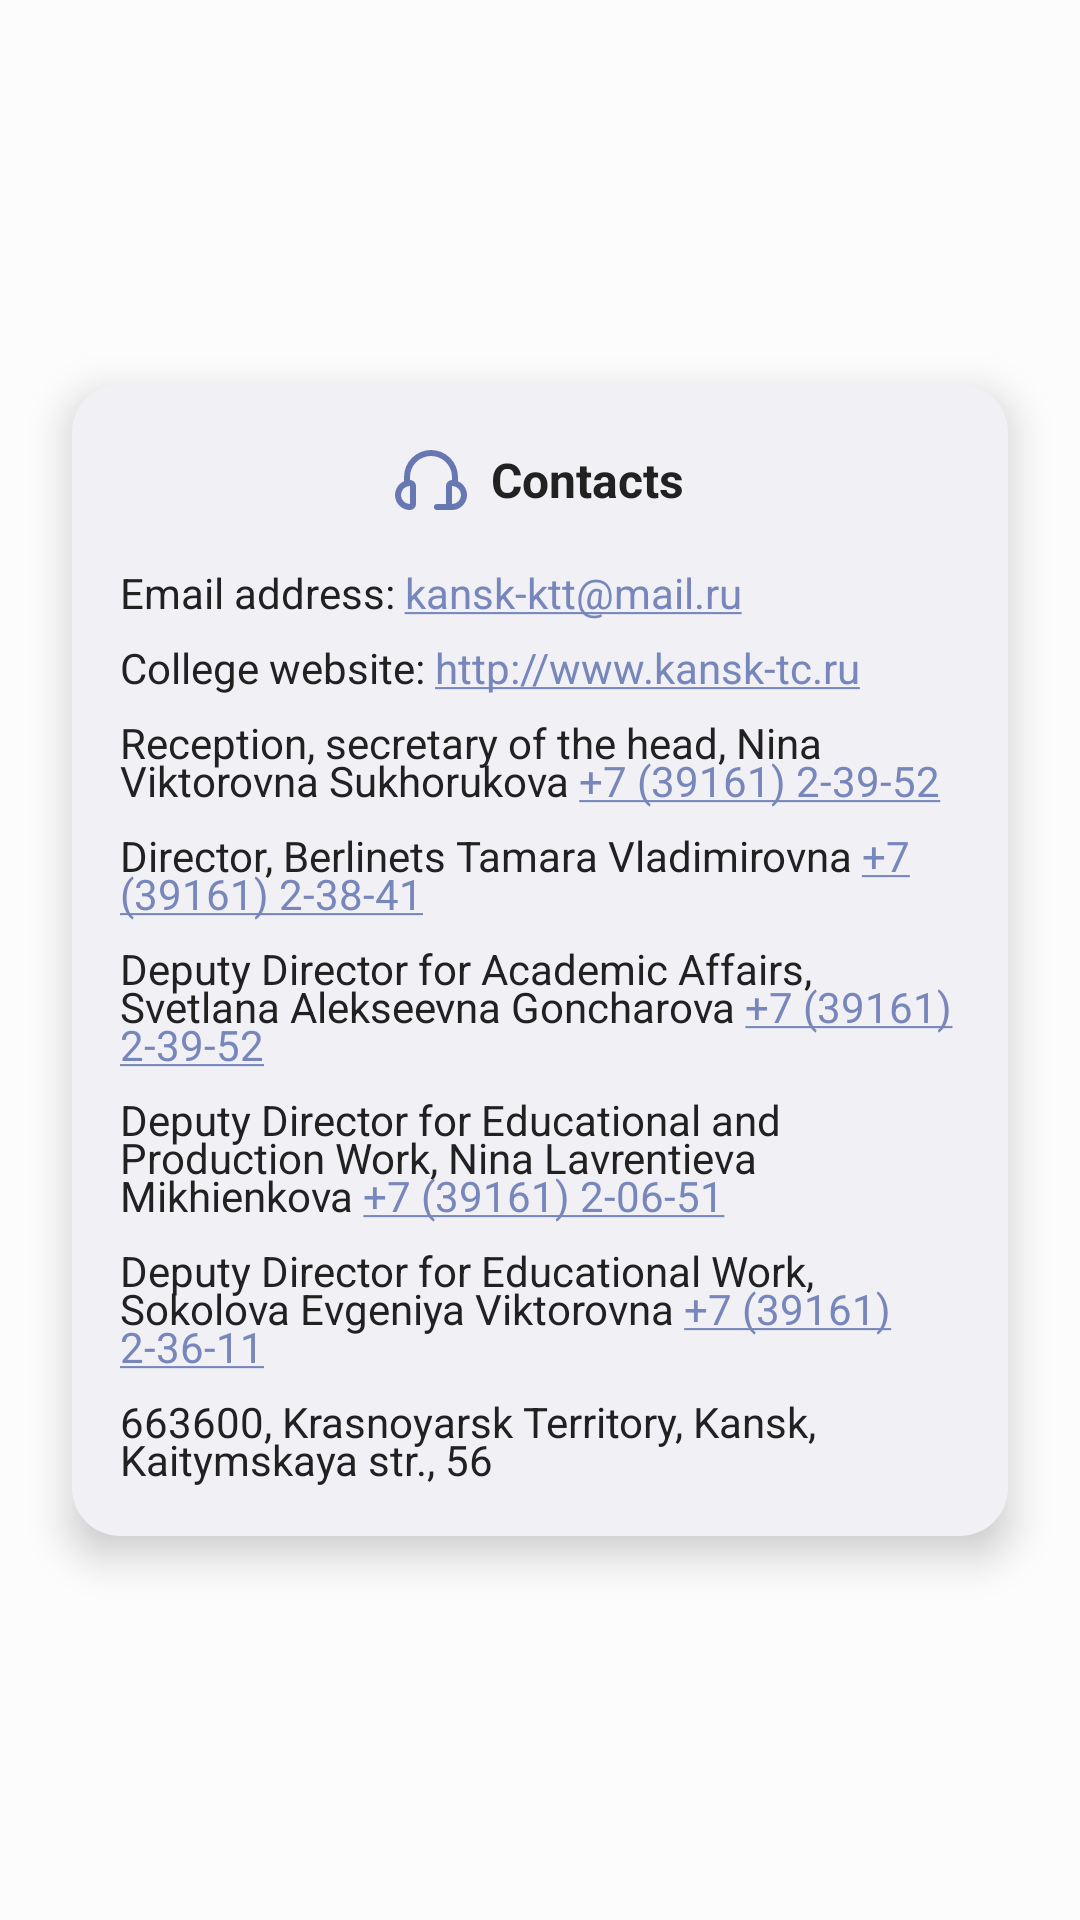

The Android layout XML behind this screen, and the referenced resources:
<!-- AndroidManifest.xml: application theme Theme.KTC -->
<!-- res/layout/fragment_contact_info.xml -->
<?xml version="1.0" encoding="utf-8"?>
<androidx.constraintlayout.widget.ConstraintLayout xmlns:android="http://schemas.android.com/apk/res/android"
    xmlns:app="http://schemas.android.com/apk/res-auto"
    xmlns:tools="http://schemas.android.com/tools"
    android:layout_width="match_parent"
    android:layout_height="match_parent"
    tools:context=".ui.fragments.ContactInfoFragment">

    <androidx.constraintlayout.widget.ConstraintLayout
        android:layout_width="0dp"
        android:layout_height="wrap_content"
        android:layout_marginLeft="24dp"
        android:layout_marginRight="24dp"
        android:background="@drawable/shape_background_secondary"
        android:elevation="8sp"
        android:padding="16dp"
        app:layout_constraintBottom_toBottomOf="parent"
        app:layout_constraintEnd_toEndOf="parent"
        app:layout_constraintStart_toStartOf="parent"
        app:layout_constraintTop_toTopOf="parent">

        <LinearLayout
            android:id="@+id/title"
            android:layout_width="match_parent"
            android:layout_height="match_parent"
            android:layout_marginTop="4dp"
            android:gravity="center"
            android:orientation="horizontal"
            app:layout_constraintEnd_toEndOf="parent"
            app:layout_constraintStart_toStartOf="parent"
            app:layout_constraintTop_toTopOf="parent"
            tools:ignore="UseCompoundDrawables">

            <ImageView
                android:id="@+id/contact_info_img"
                android:layout_width="24dp"
                android:layout_height="24dp"
                android:layout_marginEnd="8dp"
                android:src="@drawable/ic_headset"
                app:tint="?colorPrimary"
                tools:ignore="ContentDescription,ImageContrastCheck" />

            <TextView
                android:id="@+id/contact_info_title"
                android:layout_width="wrap_content"
                android:layout_height="wrap_content"
                android:text="@string/title_contact_info"
                android:textSize="16sp"
                android:textStyle="bold" />
        </LinearLayout>

        <TextView
            android:id="@+id/contact_email_title"
            android:layout_width="wrap_content"
            android:layout_height="wrap_content"
            android:layout_marginTop="16dp"
            android:autoLink="email"
            android:text="@string/contact_email"
            app:layout_constraintStart_toStartOf="parent"
            app:layout_constraintTop_toBottomOf="@id/title"
            tools:ignore="TouchTargetSizeCheck,TextContrastCheck" />

        <TextView
            android:id="@+id/contact_site_title"
            android:layout_width="wrap_content"
            android:layout_height="wrap_content"
            android:layout_marginTop="6dp"
            android:autoLink="web"
            android:text="@string/contact_site"
            app:layout_constraintStart_toStartOf="parent"
            app:layout_constraintTop_toBottomOf="@+id/contact_email_title"
            tools:ignore="TextContrastCheck,TouchTargetSizeCheck" />

        <TextView
            android:id="@+id/contact_phone_title"
            android:layout_width="wrap_content"
            android:layout_height="wrap_content"
            android:layout_marginTop="6dp"
            android:autoLink="phone"
            android:lineSpacingExtra="-4sp"
            android:text="@string/contact_phone"
            app:layout_constraintStart_toStartOf="parent"
            app:layout_constraintTop_toBottomOf="@+id/contact_site_title"
            tools:ignore="TouchTargetSizeCheck" />

        <TextView
            android:id="@+id/contact_phone_director_title"
            android:layout_width="wrap_content"
            android:layout_height="wrap_content"
            android:layout_marginTop="6dp"
            android:autoLink="phone"
            android:lineSpacingExtra="-4sp"
            android:text="@string/contact_phone_director"
            app:layout_constraintStart_toStartOf="parent"
            app:layout_constraintTop_toBottomOf="@+id/contact_phone_title"
            tools:ignore="TouchTargetSizeCheck" />

        <TextView
            android:id="@+id/contact_phone_dep_dir_academic_title"
            android:layout_width="wrap_content"
            android:layout_height="wrap_content"
            android:layout_marginTop="6dp"
            android:autoLink="phone"
            android:lineSpacingExtra="-4sp"
            android:text="@string/contact_phone_dep_dir_academic"
            app:layout_constraintStart_toStartOf="parent"
            app:layout_constraintTop_toBottomOf="@+id/contact_phone_director_title"
            tools:ignore="TouchTargetSizeCheck" />

        <TextView
            android:id="@+id/contact_phone_dep_dir_academic_work_title"
            android:layout_width="wrap_content"
            android:layout_height="wrap_content"
            android:layout_marginTop="6dp"
            android:autoLink="phone"
            android:lineSpacingExtra="-4sp"
            android:text="@string/contact_phone_dep_dir_academic_work"
            app:layout_constraintStart_toStartOf="parent"
            app:layout_constraintTop_toBottomOf="@+id/contact_phone_dep_dir_academic_title"
            tools:ignore="TouchTargetSizeCheck" />

        <TextView
            android:id="@+id/contact_dep_dir_educational_title"
            android:layout_width="wrap_content"
            android:layout_height="wrap_content"
            android:layout_marginTop="6dp"
            android:autoLink="phone"
            android:lineSpacingExtra="-4sp"
            android:text="@string/contact_phone_dep_dir_educational"
            app:layout_constraintStart_toStartOf="parent"
            app:layout_constraintTop_toBottomOf="@+id/contact_phone_dep_dir_academic_work_title"
            tools:ignore="TouchTargetSizeCheck" />

        <TextView
            android:id="@+id/contact_address_title"
            android:layout_width="wrap_content"
            android:layout_height="wrap_content"
            android:layout_marginTop="6dp"
            android:lineSpacingExtra="-4sp"
            android:text="@string/contact_address"
            app:layout_constraintStart_toStartOf="parent"
            app:layout_constraintTop_toBottomOf="@+id/contact_dep_dir_educational_title"
            tools:ignore="TouchTargetSizeCheck" />
    </androidx.constraintlayout.widget.ConstraintLayout>
</androidx.constraintlayout.widget.ConstraintLayout>
<!-- resources referenced by this layout -->
<resources>
  <!-- drawable ic_headset (drawable) -->
  <vector xmlns:android="http://schemas.android.com/apk/res/android"
      android:width="@dimen/default_img_width"
      android:height="@dimen/default_img_width"
      android:viewportWidth="24"
      android:viewportHeight="24">
    <path
        android:fillColor="#FF000000"
        android:pathData="M21,12.424L21,11A9,9 0,0 0,3 11v1.424A5,5 0,0 0,5 22a2,2 0,0 0,2 -2L7,14a2,2 0,0 0,-2 -2L5,11a7,7 0,0 1,14 0v1a2,2 0,0 0,-2 2v6L14,20a1,1 0,0 0,0 2h5a5,5 0,0 0,2 -9.576ZM5,20L5,20a3,3 0,0 1,0 -6ZM19,20L19,14a3,3 0,0 1,0 6Z"/>
  </vector>
  <!-- drawable shape_background_secondary (drawable) -->
  <?xml version="1.0" encoding="UTF-8"?>
  <shape xmlns:android="http://schemas.android.com/apk/res/android">
      <solid android:color="?attr/cardBackgroundColor"/>
      <corners android:radius="16dp"/>
  </shape>
  <string name="contact_address">663600, Krasnoyarsk Territory, Kansk, Kaitymskaya str., 56</string>
  <string name="contact_email">Email address: kansk-ktt@mail.ru</string>
  <string name="contact_phone">Reception, secretary of the head, Nina Viktorovna Sukhorukova +7 (39161) 2-39-52</string>
  <string name="contact_phone_dep_dir_academic">Deputy Director for Academic Affairs, Svetlana Alekseevna Goncharova +7 (39161) 2-39-52</string>
  <string name="contact_phone_dep_dir_academic_work">Deputy Director for Educational and Production Work, Nina Lavrentieva Mikhienkova +7 (39161) 2-06-51</string>
  <string name="contact_phone_dep_dir_educational">Deputy Director for Educational Work, Sokolova Evgeniya Viktorovna +7 (39161) 2-36-11</string>
  <string name="contact_phone_director">Director, Berlinets Tamara Vladimirovna +7 (39161) 2-38-41</string>
  <string name="contact_site">College website: http://www.kansk-tc.ru</string>
  <string name="title_contact_info">Contacts</string>
  <style name="Theme.KTC" parent="Theme.MaterialComponents.DayNight.NoActionBar">
          <item name="colorPrimary">@color/primary</item>
          <item name="colorPrimaryDark">@color/primary_variant</item>
          <item name="colorPrimaryVariant">@color/accent</item>
          <item name="colorOnPrimary">@color/accent_variant</item>
  
          <item name="colorSecondary">@color/secondary</item>
          <item name="colorSecondaryVariant">@color/secondary_variant</item>
          <item name="colorOnSecondary">@color/accent</item>
  
          <item name="android:statusBarColor" tools:targetApi="l">?attr/colorPrimary</item>
          <item name="android:colorAccent">@color/accent</item>
          <item name="android:windowBackground">@color/background</item>
          <item name="android:textColorLink">@color/primary_variant</item>
  
          <item name="fontFamily">@font/nuritom</item>
          <item name="android:buttonStyle">@style/Widget.MaterialComponents.Button</item>
  
          <item name="android:textColorPrimary">@color/btn_text</item>
          <item name="android:textColor">@color/text</item>
          <item name="colorAccent">?attr/colorPrimary</item>
          <item name="android:textColorSecondary">@color/inactive</item>
          <item name="cardBackgroundColor">@color/background_secondary</item>
  
          <item name="tickColorInactive">@color/inactive</item>
          <item name="tickColorActive">@color/active</item>
          <item name="titleTextColor">@color/text</item>
      </style>
  <dimen name="default_img_width">512dp</dimen>
  <color name="primary">#6677b2</color>
  <color name="primary_variant">#7786bb</color>
  <color name="accent">#abb7d3</color>
  <color name="accent_variant">#9ba9ca</color>
  <color name="secondary">#888faa</color>
  <color name="secondary_variant">#979db5</color>
  <color name="background">#fcfcfd</color>
  <color name="btn_text">#DADCE3</color>
  <color name="text">#212122</color>
  <color name="inactive">#232427</color>
  <color name="background_secondary">#f0f0f5</color>
  <color name="active">#0026AE</color>
</resources>
